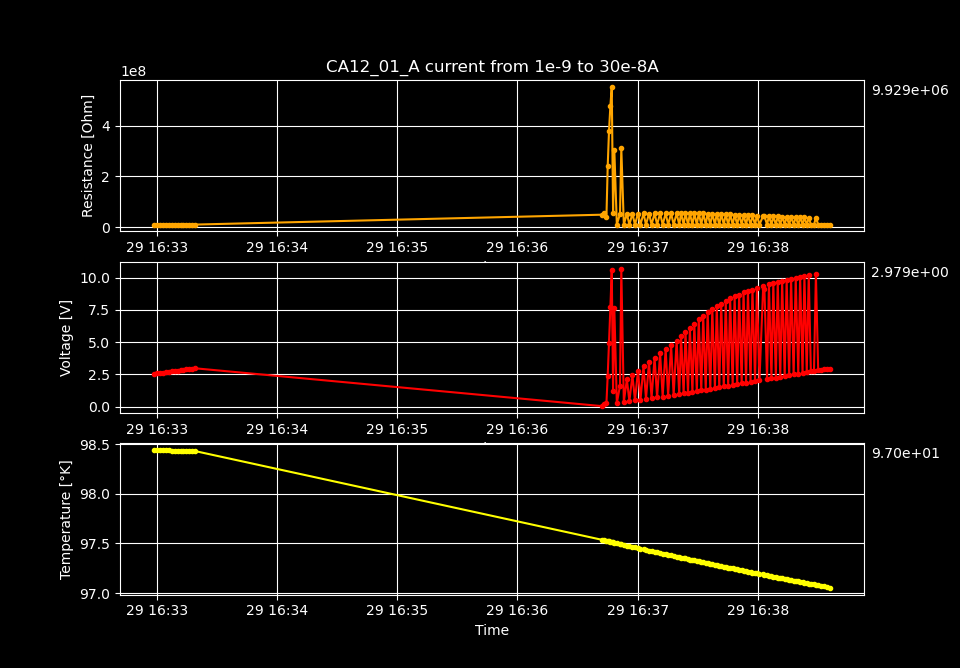

The file beside this chart, header and first rows:
Temperature [K], Voltage [V], Resistance [𝛀], Current Source [A], Electric Field [V/cm], Restivity [𝛀 cm], Current Density [A/cm2]
99.37, 0.01343, 13425235, 1e-09, 1.083, 13511850, 8.012820512820514e-08
99.36, 0.1958, 48712159, 4.02020202020202e-09, 15.79, 49026431, 3.2213157213157214e-07
99.36, 0.3084, 43802334, 7.040404040404039e-09, 24.87, 44084930, 5.64134939134939e-07
99.36, 2.274, 226062994, 1.006060606060606e-08, 183.4, 227521465, 8.06138306138306e-07
99.36, 4.453, 340426531, 1.308080808080808e-08, 359.1, 342622831, 1.048141673141673e-06
99.36, 6.794, 421980071, 1.6101010101010098e-08, 547.9, 424702523, 1.2901450401450398e-06
99.36, 9.067, 474167102, 1.9121212121212116e-08, 731.2, 477226244, 1.5321484071484068e-06
99.36, 1.156, 52199976, 2.2141414141414138e-08, 93.21, 52536750, 1.774151774151774e-06
99.36, 6.893, 273958778, 2.5161616161616157e-08, 555.9, 275726254, 2.016155141155141e-06
99.36, 11.25, 399219785, 2.8181818181818175e-08, 907.3, 401795397, 2.2581585081585075e-06
99.35, 0.3107, 9958412, 3.12020202020202e-08, 25.06, 10022660, 2.500161875161875e-06
99.35, 1.754, 51250530, 3.422222222222222e-08, 141.4, 51581178, 2.7421652421652423e-06
99.35, 10.35, 277938354, 3.724242424242424e-08, 834.8, 279731505, 2.984168609168609e-06
99.35, 0.4003, 9943047, 4.026262626262626e-08, 32.28, 10007196, 3.2261719761719758e-06
99.35, 2.234, 51624669, 4.328282828282828e-08, 180.2, 51957732, 3.468175343175343e-06
99.35, 0.4599, 9931750, 4.6303030303030296e-08, 37.09, 9995826, 3.7101787101787097e-06
99.34, 2.628, 53283522, 4.932323232323232e-08, 211.9, 53627287, 3.952182077182077e-06
99.34, 0.5197, 9928421, 5.234343434343434e-08, 41.91, 9992476, 4.194185444185444e-06
99.34, 2.969, 53627337, 5.5363636363636355e-08, 239.4, 53973320, 4.4361888111888106e-06
99.34, 0.5796, 9926997, 5.8383838383838376e-08, 46.74, 9991042, 4.678192178192178e-06
99.33, 3.253, 52982719, 6.140404040404039e-08, 262.4, 53324543, 4.9201955451955445e-06
99.33, 0.6395, 9925931, 6.442424242424241e-08, 51.57, 9989969, 5.162198912198911e-06
99.33, 3.603, 53420715, 6.744444444444444e-08, 290.6, 53765365, 5.4042022792022784e-06
99.33, 0.6992, 9922147, 7.046464646464645e-08, 56.38, 9986161, 5.646205646205645e-06
99.33, 3.874, 52721278, 7.348484848484847e-08, 312.4, 53061415, 5.8882090132090115e-06
99.32, 0.7592, 9922997, 7.65050505050505e-08, 61.22, 9987016, 6.13021238021238e-06
99.32, 4.227, 53148784, 7.952525252525251e-08, 340.9, 53491679, 6.372215747215746e-06
99.32, 0.8189, 9920554, 8.254545454545452e-08, 66.04, 9984558, 6.614219114219113e-06
99.32, 4.58, 53521922, 8.556565656565655e-08, 369.3, 53867225, 6.85622248122248e-06
99.32, 0.8746, 9873014, 8.858585858585857e-08, 70.53, 9936711, 7.098225848225847e-06
99.31, 4.85, 52949229, 9.160606060606058e-08, 391.2, 53290837, 7.340229215229213e-06
99.31, 0.9387, 9919558, 9.462626262626261e-08, 75.7, 9983555, 7.5822325822325815e-06
99.31, 5.22, 53461327, 9.764646464646463e-08, 421, 53806238, 7.824235949235947e-06
99.31, 0.9982, 9915620, 1.0066666666666664e-07, 80.5, 9979592, 8.066239316239315e-06
99.31, 5.531, 53343250, 1.0368686868686867e-07, 446, 53687400, 8.308242683242682e-06
99.3, 1.058, 9916561, 1.0670707070707069e-07, 85.34, 9980539, 8.55024605024605e-06
99.3, 5.884, 53623981, 1.097272727272727e-07, 474.5, 53969942, 8.792249417249415e-06
99.3, 1.118, 9915864, 1.1274747474747473e-07, 90.16, 9979838, 9.034252784252782e-06
99.3, 6.272, 54173249, 1.1576767676767674e-07, 505.8, 54522754, 9.27625615125615e-06
99.3, 1.178, 9915531, 1.1878787878787876e-07, 94.99, 9979502, 9.518259518259516e-06
99.3, 6.604, 54217358, 1.218080808080808e-07, 532.6, 54567147, 9.760262885262885e-06
99.29, 1.238, 9914807, 1.2482828282828282e-07, 99.81, 9978774, 1.0002266252266252e-05
99.29, 6.876, 53784178, 1.2784848484848482e-07, 554.5, 54131173, 1.0244269619269618e-05
99.29, 1.297, 9913276, 1.3086868686868685e-07, 104.6, 9977232, 1.0486272986272985e-05
99.29, 7.102, 53042655, 1.3388888888888887e-07, 572.7, 53384865, 1.0728276353276352e-05
99.29, 1.357, 9913606, 1.3690909090909088e-07, 109.5, 9977565, 1.0970279720279718e-05
99.29, 7.423, 53049199, 1.399292929292929e-07, 598.6, 53391452, 1.1212283087283086e-05
99.29, 1.419, 9927132, 1.4294949494949493e-07, 114.4, 9991178, 1.1454286454286453e-05
99.28, 7.668, 52528757, 1.4596969696969694e-07, 618.4, 52867653, 1.1696289821289819e-05
99.28, 1.476, 9909296, 1.4898989898989896e-07, 119.1, 9973227, 1.1938293188293186e-05
99.28, 7.832, 51520500, 1.52010101010101e-07, 631.6, 51852890, 1.2180296555296553e-05
99.28, 1.536, 9909078, 1.55030303030303e-07, 123.9, 9973007, 1.2422299922299919e-05
99.28, 8.036, 50843047, 1.5805050505050502e-07, 648, 51171066, 1.2664303289303286e-05
99.28, 1.596, 9908822, 1.6107070707070705e-07, 128.7, 9972750, 1.2906306656306656e-05
99.27, 8.252, 50287355, 1.6409090909090905e-07, 665.5, 50611790, 1.3148310023310021e-05
99.27, 1.656, 9907888, 1.6711111111111108e-07, 133.5, 9971810, 1.3390313390313389e-05
99.27, 8.435, 49581429, 1.701313131313131e-07, 680.3, 49901310, 1.3632316757316756e-05
99.27, 1.716, 9907985, 1.731515151515151e-07, 138.4, 9971908, 1.3874320124320122e-05
99.27, 8.595, 48788890, 1.7617171717171714e-07, 693.2, 49103657, 1.4116323491323489e-05
99.26, 1.775, 9908093, 1.7919191919191917e-07, 143.2, 9972016, 1.4358326858326857e-05
... 238 more rows
